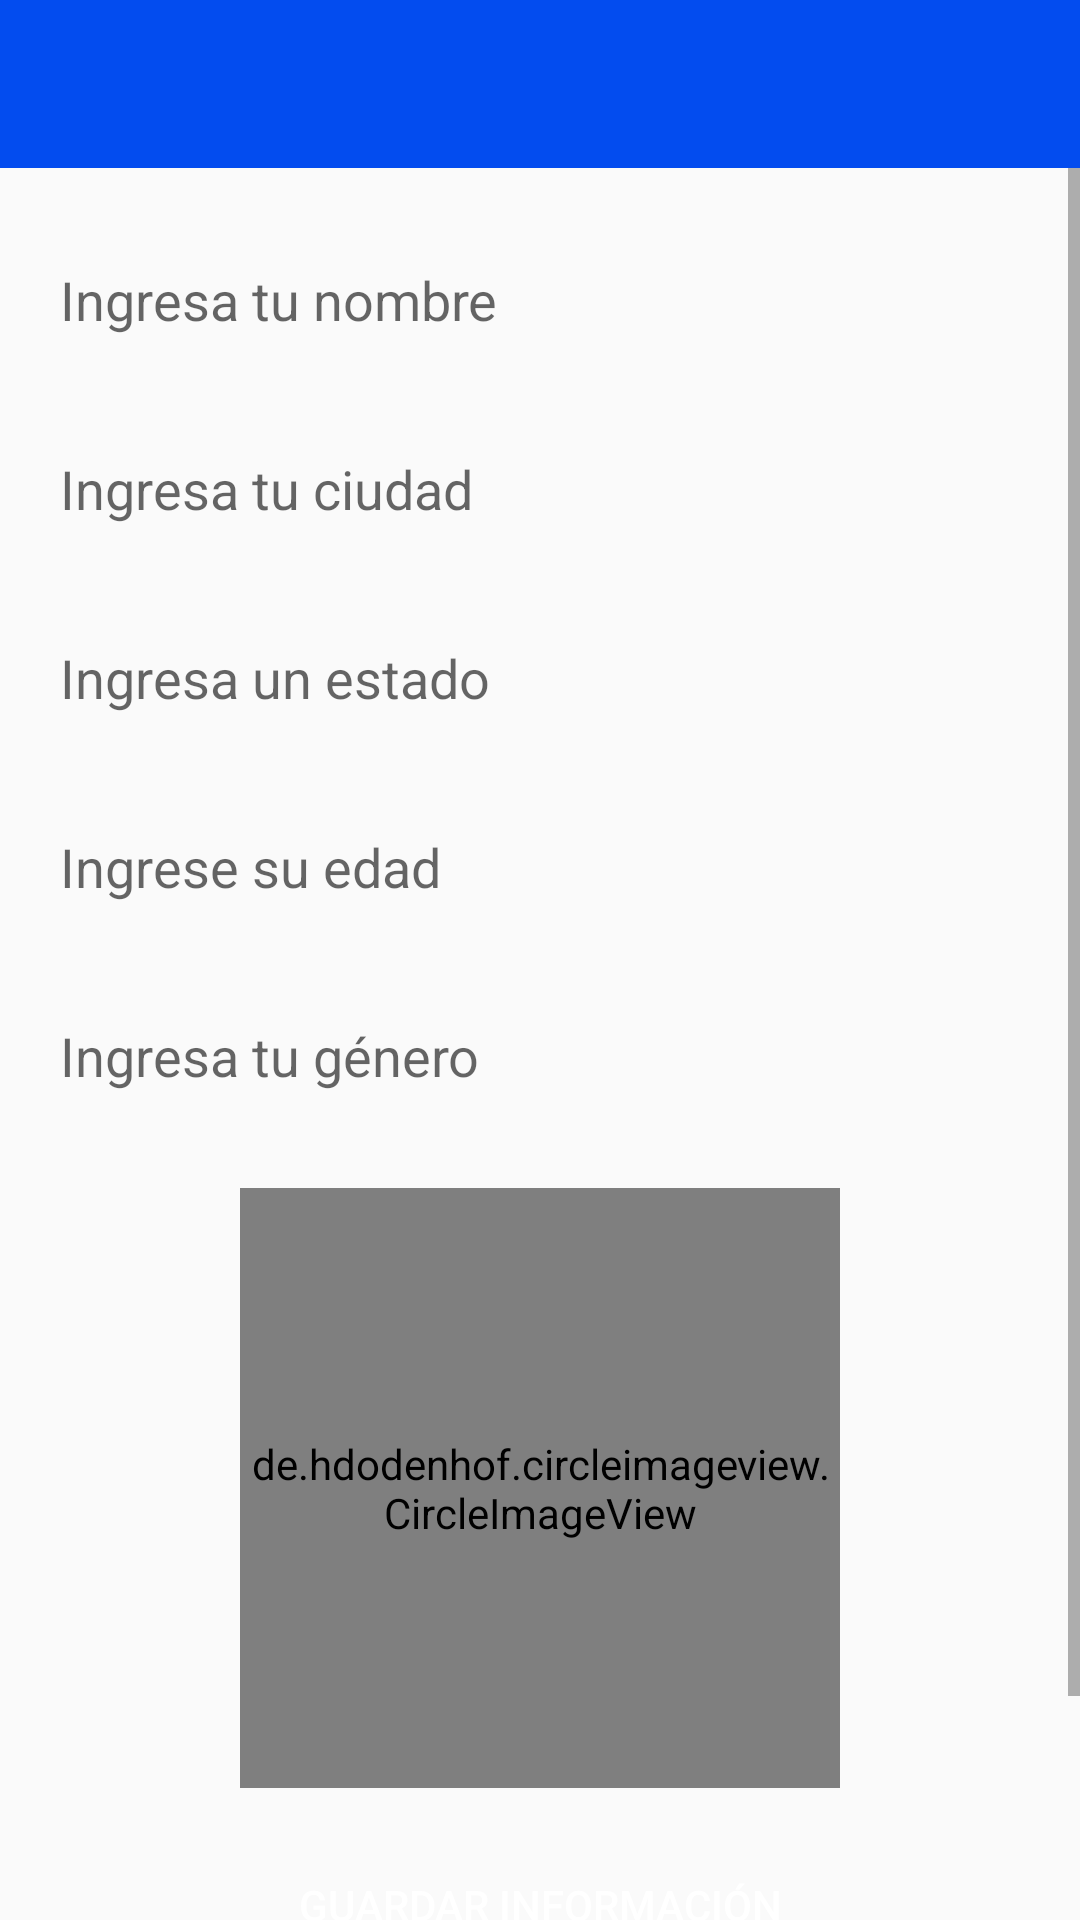

The Android layout XML behind this screen, and the referenced resources:
<!-- AndroidManifest.xml: application theme Theme.2PloMessenger -->
<!-- res/layout/activity_setup2.xml -->
<?xml version="1.0" encoding="utf-8"?>
<RelativeLayout xmlns:android="http://schemas.android.com/apk/res/android"
    xmlns:app="http://schemas.android.com/apk/res-auto"
    xmlns:tools="http://schemas.android.com/tools"
    android:layout_width="match_parent"
    android:layout_height="match_parent"
    tools:context=".SetupActivity2"
    android:fitsSystemWindows="true">

    <include
        android:id="@+id/toolbar_setup2"
        layout="@layout/toolbar_principal" />

    <ScrollView
        android:id="@+id/mi_scroll_view2"
        android:layout_width="match_parent"
        android:layout_height="wrap_content"
        android:layout_below="@+id/toolbar_setup2">

        <RelativeLayout
            android:layout_width="match_parent"
            android:layout_height="wrap_content">

            <EditText
                android:id="@+id/nombre_setup2"
                android:layout_width="match_parent"
                android:layout_height="48dp"
                android:background="@drawable/textos"
                android:padding="10dp"
                android:hint="@string/ingresa_nombre"
                android:layout_marginTop="20dp"
                android:layout_marginLeft="10dp"
                android:layout_marginRight="10dp"
                android:inputType="text" />

            <EditText
                android:id="@+id/ciudad_setup2"
                android:layout_width="match_parent"
                android:layout_height="48dp"
                android:background="@drawable/textos"
                android:layout_below="@id/nombre_setup2"
                android:padding="10dp"
                android:hint="@string/ingresa_ciudad"
                android:layout_marginTop="15dp"
                android:layout_marginLeft="10dp"
                android:layout_marginRight="10dp"
                android:inputType="text" />

            <EditText
                android:id="@+id/Estado_setup2"
                android:layout_width="match_parent"
                android:layout_height="48dp"
                android:background="@drawable/textos"
                android:layout_below="@id/ciudad_setup2"
                android:padding="10dp"
                android:hint="@string/ingresa_estado"
                android:layout_marginTop="15dp"
                android:layout_marginLeft="10dp"
                android:layout_marginRight="10dp"
                android:inputType="text" />

            <EditText
                android:id="@+id/edad_setup2"
                android:layout_width="match_parent"
                android:layout_height="48dp"
                android:background="@drawable/textos"
                android:layout_below="@id/Estado_setup2"
                android:padding="10dp"
                android:hint="@string/ingrese_su_edad"
                android:layout_marginTop="15dp"
                android:layout_marginLeft="10dp"
                android:layout_marginRight="10dp"
                android:inputType="number" />

            <EditText
                android:id="@+id/genero_setup2"
                android:layout_width="match_parent"
                android:layout_height="48dp"
                android:background="@drawable/textos"
                android:layout_below="@id/edad_setup2"
                android:padding="10dp"
                android:hint="@string/ingresa_genero"
                android:layout_marginTop="15dp"
                android:layout_marginLeft="10dp"
                android:layout_marginRight="10dp"
                android:inputType="text" />

            <de.hdodenhof.circleimageview.CircleImageView
                android:id="@+id/imagen_setup2"
                android:layout_width="200dp"
                android:layout_height="200dp"
                android:layout_below="@+id/genero_setup2"
                android:layout_marginTop="20dp"
                android:layout_centerHorizontal="true"
                android:src="@drawable/defaultprofilephoto"
                app:civ_border_color="@color/black"
                app:civ_border_width="2dp"/>

            <Button
                android:id="@+id/boton_setup2"
                android:layout_width="match_parent"
                android:layout_height="wrap_content"
                android:background="@drawable/boton_redondeado"
                android:backgroundTint="@color/fb_color"
                android:layout_below="@id/imagen_setup2"
                android:padding="10dp"
                android:text="@string/guardar_informacion"
                android:textColor="#ffffff"
                android:layout_marginTop="15dp"
                android:layout_marginLeft="10dp"
                android:layout_marginRight="10dp"/>
            <TextView
                android:layout_width="wrap_content"
                android:layout_height="wrap_content"
                android:layout_below="@+id/boton_setup2"
                android:text="@string/enviamosuncorreoasudireccion"
                android:layout_marginTop="15dp"
                android:layout_marginLeft="10dp"
                android:layout_marginRight="10dp"/>
        </RelativeLayout>
    </ScrollView>

</RelativeLayout>
<!-- res/layout/toolbar_principal.xml (included above) -->
<?xml version="1.0" encoding="utf-8"?>
<androidx.appcompat.widget.Toolbar
    xmlns:android="http://schemas.android.com/apk/res/android"
    android:layout_width="match_parent"
    android:layout_height="wrap_content"
    android:id="@+id/toolbar_app_principal"
    android:background="@color/fb_color"
    android:theme="@style/ThemeOverlay.AppCompat.Dark">
</androidx.appcompat.widget.Toolbar>
<!-- resources referenced by this layout -->
<resources>
  <color name="black">#FF000000</color>
  <color name="fb_color">#034CEF</color>
  <string name="enviamosuncorreoasudireccion">Hemos enviado un email a su dirección de correo electrónico proporcionada anteriormente, debes verificar tu correo para continuar.</string>
  <string name="guardar_informacion">Guardar Información</string>
  <string name="ingresa_ciudad">Ingresa tu ciudad</string>
  <string name="ingresa_estado">Ingresa un estado</string>
  <string name="ingresa_genero">Ingresa tu género</string>
  <string name="ingresa_nombre">Ingresa tu nombre</string>
  <string name="ingrese_su_edad">Ingrese su edad</string>
  <style name="Theme.2PloMessenger" parent="Theme.AppCompat.DayNight.NoActionBar">
          
          <item name="colorPrimary">@color/purple_500</item>
          <item name="colorPrimaryVariant">@color/purple_700</item>
          <item name="colorOnPrimary">@color/white</item>
          
          <item name="colorSecondary">@color/teal_200</item>
          <item name="colorSecondaryVariant">@color/teal_700</item>
          <item name="colorOnSecondary">@color/black</item>
          
          <item name="android:statusBarColor" tools:targetApi="l">?attr/colorPrimaryVariant</item>
          
      </style>
  <color name="purple_500">#000000</color>
  <color name="purple_700">#000000</color>
  <color name="white">#FFFFFFFF</color>
  <color name="teal_200">#FF03DAC5</color>
  <color name="teal_700">#FF018786</color>
</resources>
